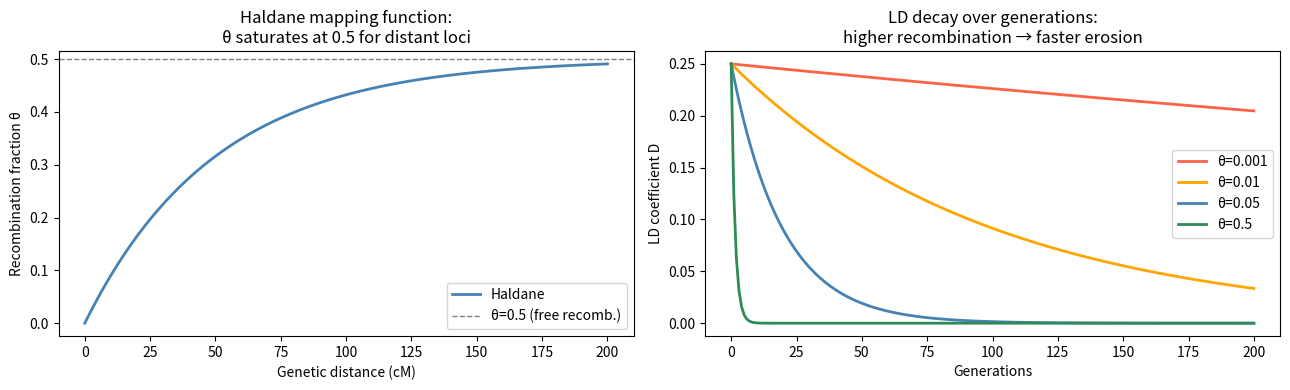

This chart was generated by the following Python code:
import numpy as np
import matplotlib.pyplot as plt

# Cell 6.1 — Haldane mapping function and genetic distance
def haldane_theta(d_morgans: float) -> float:
    """Convert genetic distance (Morgans) to recombination fraction."""
    return (1 - np.exp(-2 * d_morgans)) / 2

def haldane_distance(theta: float) -> float:
    """Convert recombination fraction to genetic distance (Morgans)."""
    if theta >= 0.5:
        return np.inf  # unlinked
    return -0.5 * np.log(1 - 2 * theta)

# Example: chromosome arm with genes at different distances
distances_cM = [0, 5, 10, 25, 50, 100, 200]
print(f"{'Distance (cM)':>15} {'Distance (M)':>13} {'Recomb. fraction (θ)':>22}")
print("-" * 52)
for d_cM in distances_cM:
    d_M = d_cM / 100
    theta = haldane_theta(d_M)
    print(f"{d_cM:>15} {d_M:>13.2f} {theta:>22.4f}")
print("\nNote: θ approaches 0.5 (free recombination) for large distances")

# Cell 6.2 — LD statistics: D and r²
def ld_statistics(haplotype_counts: dict) -> dict:
    """
    Compute LD statistics D and r² from haplotype counts.

    haplotype_counts: dict with keys 'AB', 'Ab', 'aB', 'ab'
    """
    total = sum(haplotype_counts.values())
    f = {k: v / total for k, v in haplotype_counts.items()}

    p_A = f['AB'] + f['Ab']  # frequency of allele A at locus 1
    p_B = f['AB'] + f['aB']  # frequency of allele B at locus 2

    D = f['AB'] - p_A * p_B

    denom = p_A * (1 - p_A) * p_B * (1 - p_B)
    r2 = D**2 / denom if denom > 0 else 0.0

    D_prime = D / (D_max(D, p_A, p_B))

    return {'D': D, 'r2': r2, 'D_prime': D_prime,
            'p_A': p_A, 'p_B': p_B, 'f_AB': f['AB']}

def D_max(D, p_A, p_B):
    if D > 0:
        return min(p_A * (1 - p_B), (1 - p_A) * p_B)
    else:
        return max(-p_A * p_B, -(1 - p_A) * (1 - p_B))

# Example 1: Perfect LD (r2 = 1)
perfect_ld = {'AB': 400, 'Ab': 0, 'aB': 0, 'ab': 600}
r1 = ld_statistics(perfect_ld)
print(f"Perfect LD:      D={r1['D']:.4f}, r²={r1['r2']:.4f}, D'={r1['D_prime']:.4f}")

# Example 2: Linkage equilibrium
equil = {'AB': 240, 'Ab': 160, 'aB': 360, 'ab': 240}
r2 = ld_statistics(equil)
print(f"Equilibrium:     D={r2['D']:.4f}, r²={r2['r2']:.4f}, D'={r2['D_prime']:.4f}")

# Example 3: Partial LD
partial = {'AB': 350, 'Ab': 50, 'aB': 50, 'ab': 550}
r3 = ld_statistics(partial)
print(f"Partial LD:      D={r3['D']:.4f}, r²={r3['r2']:.4f}, D'={r3['D_prime']:.4f}")

# Cell 6.3 — LD decay over generations
def ld_decay_simulation(D0: float, theta: float, n_gen: int) -> np.ndarray:
    """Simulate deterministic LD decay: D_t = D0 * (1-theta)^t"""
    t = np.arange(n_gen + 1)
    return D0 * (1 - theta)**t

n_gen = 200
theta_values = [0.001, 0.01, 0.05, 0.5]
print("LD half-lives (generations to reach D0/2):")
for theta in theta_values:
    half_life = np.log(0.5) / np.log(1 - theta)
    print(f"  θ={theta:.3f}: ~{half_life:.1f} generations")

# Cell 7.1 — Haldane function + LD decay
fig, axes = plt.subplots(1, 2, figsize=(13, 4))

# Panel 1: Haldane mapping function
ax = axes[0]
d_range = np.linspace(0, 2, 300)
theta_range = np.array([haldane_theta(d) for d in d_range])
ax.plot(d_range * 100, theta_range, color='steelblue', lw=2, label='Haldane')
ax.axhline(0.5, color='gray', ls='--', lw=1, label='θ=0.5 (free recomb.)')
ax.set_xlabel('Genetic distance (cM)')
ax.set_ylabel('Recombination fraction θ')
ax.set_title('Haldane mapping function:\nθ saturates at 0.5 for distant loci')
ax.legend()

# Panel 2: LD decay for different recombination rates
ax = axes[1]
colors_ld = ['tomato', 'orange', 'steelblue', 'seagreen']
t_axis = np.arange(201)
for theta, color in zip(theta_values, colors_ld):
    d_t = ld_decay_simulation(D0=0.25, theta=theta, n_gen=200)
    ax.plot(t_axis, d_t, color=color, lw=2, label=f'θ={theta}')
ax.set_xlabel('Generations')
ax.set_ylabel('LD coefficient D')
ax.set_title('LD decay over generations:\nhigher recombination → faster erosion')
ax.legend()

plt.tight_layout()
plt.show()
